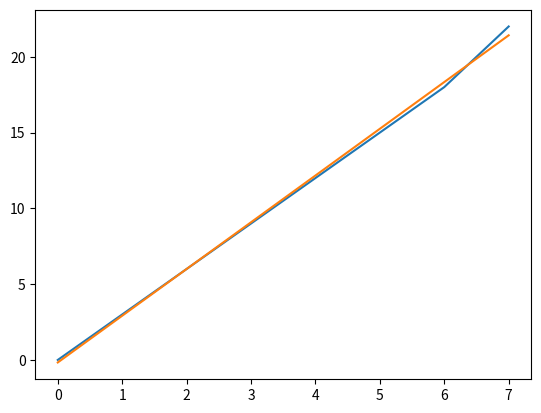
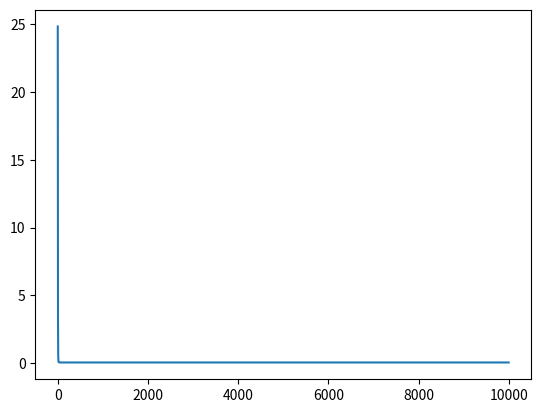

Source code (Python) for these figures, in order:
import numpy as np
from matplotlib import pyplot as plt


def linePlot(x,y,xlabel="",ylabel="",title="",axis=None):
    plt.plot(x,y)
    plt.xlabel(xlabel)
    plt.ylabel(ylabel)
    plt.title(title)
    if axis:
        plt.axis(axis)
    

#por ahora dos parámetros
def h(x,theta):
    return theta[0]+x*theta[1]

#una variable
def costFunction(x,y,theta):
    m=np.size(x) #asumiendo que size(x)=size(y)
    suma=sum(map(lambda x,y: (h(x,theta)-y)**2,x,y))
    return suma/(2*m)

def gradientDescent(x,y,theta,alfa):
    
    m=np.size(x)
    temp=theta[0]-(1/m)*alfa*sum(map(lambda x,y: h(x,theta)-y,x,y))
    theta[1]=theta[1]-(1/m)*alfa*sum(map(lambda x,y: (h(x,theta)-y)*x,x,y))
    theta[0]=temp
    #print(theta)
    return theta

def regresionLineal(x,y,alfa,maxit,umbralError):
    """jajajaja"""
    theta=[0,1]
    costArray=np.zeros(maxit)

    for k in range(maxit):
        theta=gradientDescent(x,y,theta,alfa)
        costArray[k]=costFunction(x,y,theta)
        #print(costArray[k])
        if(np.abs(costArray[k])<umbralError):
            break
        elif any(np.isnan(theta)):
            raise Exception("Favor validar sus parámetros de entrada.")

    return theta,costArray


if __name__ == "__main__":
    #variables de entrada
    x=np.array([0,1,2,3,4,5,6,7])
    y=np.array([0,3,6,9,12,15,18,22])
    linePlot(x,y)

    #variables del sistema
    alfa=0.1
    maxit=10000
    umbralError=0.01

    theta,costArray=regresionLineal(x,y,alfa,maxit,umbralError)

    #ver resultados
    linePlot(x,h(x,theta))
    plt.figure()
    linePlot(range(maxit),costArray)

    plt.show()

